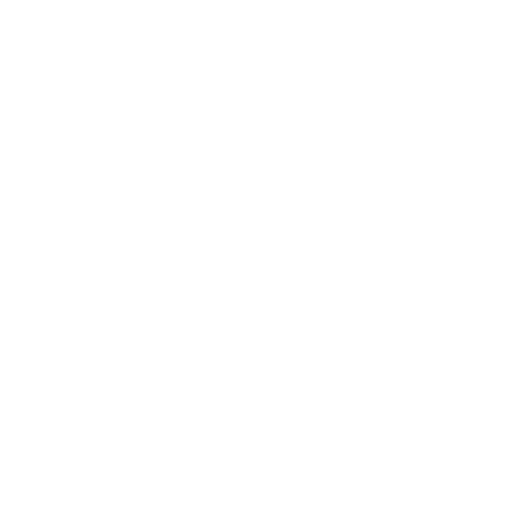
t = 0.00 s
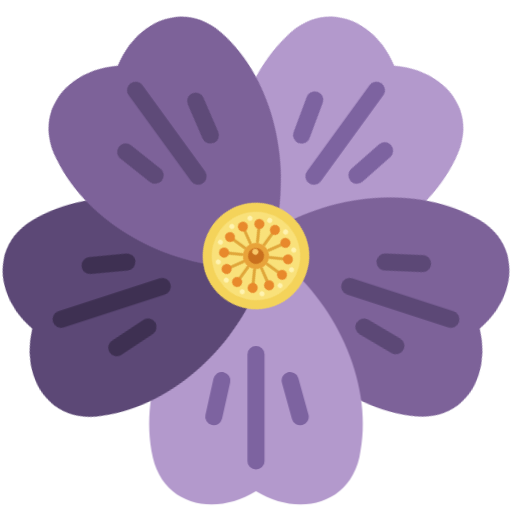
t = 2.40 s
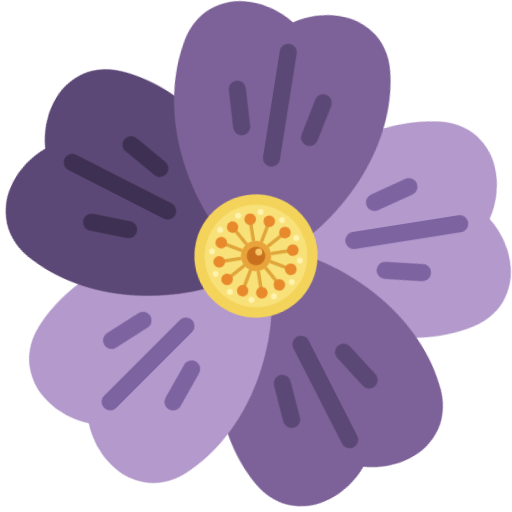
t = 5.40 s
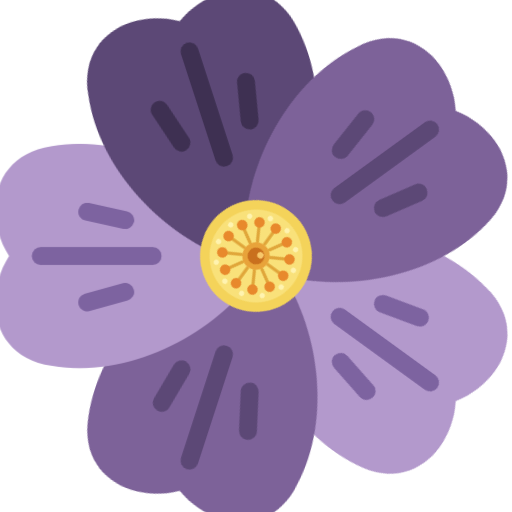
t = 8.40 s

The animated SVG that drew these frames (rendered in a browser with its animation timeline set to each time). Animation: 5 CSS @keyframes rules; frames cover the first 8.40 s, repeats indefinitely.

<svg xmlns="http://www.w3.org/2000/svg" viewBox="0 0 512 512">
<style>
.all{transform-origin:256px 256px;animation:spin 24s linear infinite}
.b{transform-origin:256px 256px;animation:breathe 4s ease-in-out 2s infinite}
.p{transform-origin:256px 256px;transform:scale(0);animation:bloom 1.2s cubic-bezier(.2,1.4,.4,1) forwards}
.v{opacity:0;animation:fade .8s ease forwards}
.c{transform-origin:256px 256px;transform:scale(0);animation:bloom .8s cubic-bezier(.2,1.6,.4,1) 1.4s forwards,pulse 2s ease-in-out 2.4s infinite}
@keyframes bloom{to{transform:scale(1)}}
@keyframes fade{to{opacity:1}}
@keyframes spin{to{transform:rotate(360deg)}}
@keyframes breathe{50%{transform:scale(1.06)}}
@keyframes pulse{50%{transform:scale(1.15)}}
</style>
<g class="all"><g class="b">
<g transform="rotate(0 256 256)"><g class="p" style="animation-delay:0.0s"><path d="M256 268C190 232 138 142 152 62C160 8 214 -4 256 22C298 -4 352 8 360 62C374 142 322 232 256 268Z" fill="#b399cc"/>
<g stroke="#7d63a0" stroke-width="17" stroke-linecap="round" fill="none" class="v" style="animation-delay:0.8s"><path d="M256 52V158"/><path d="M212 96L222 132"/><path d="M298 96L290 132"/></g></g></g>
<g transform="rotate(72 256 256)"><g class="p" style="animation-delay:0.25s"><path d="M256 268C190 232 138 142 152 62C160 8 214 -4 256 22C298 -4 352 8 360 62C374 142 322 232 256 268Z" fill="#7d6299"/>
<g stroke="#5c4876" stroke-width="17" stroke-linecap="round" fill="none" class="v" style="animation-delay:1.05s"><path d="M256 52V158"/><path d="M212 96L222 132"/><path d="M298 96L290 132"/></g></g></g>
<g transform="rotate(144 256 256)"><g class="p" style="animation-delay:0.5s"><path d="M256 268C190 232 138 142 152 62C160 8 214 -4 256 22C298 -4 352 8 360 62C374 142 322 232 256 268Z" fill="#b399cc"/>
<g stroke="#7d63a0" stroke-width="17" stroke-linecap="round" fill="none" class="v" style="animation-delay:1.3s"><path d="M256 52V158"/><path d="M212 96L222 132"/><path d="M298 96L290 132"/></g></g></g>
<g transform="rotate(216 256 256)"><g class="p" style="animation-delay:0.75s"><path d="M256 268C190 232 138 142 152 62C160 8 214 -4 256 22C298 -4 352 8 360 62C374 142 322 232 256 268Z" fill="#5c4876"/>
<g stroke="#3e3052" stroke-width="17" stroke-linecap="round" fill="none" class="v" style="animation-delay:1.55s"><path d="M256 52V158"/><path d="M212 96L222 132"/><path d="M298 96L290 132"/></g></g></g>
<g transform="rotate(288 256 256)"><g class="p" style="animation-delay:1.0s"><path d="M256 268C190 232 138 142 152 62C160 8 214 -4 256 22C298 -4 352 8 360 62C374 142 322 232 256 268Z" fill="#7d6299"/>
<g stroke="#5c4876" stroke-width="17" stroke-linecap="round" fill="none" class="v" style="animation-delay:1.8s"><path d="M256 52V158"/><path d="M212 96L222 132"/><path d="M298 96L290 132"/></g></g></g>
<g class="c"><circle cx="256" cy="256" r="53" fill="#f4d35a"/><circle cx="256" cy="256" r="44" fill="#f9e17a"/><path d="M270.0 256.0L288.0 256.0" stroke="#e0a63a" stroke-width="3" stroke-linecap="round"/><circle cx="288.0" cy="256.0" r="5" fill="#e8892c"/><path d="M268.1 263.0L283.7 272.0" stroke="#e0a63a" stroke-width="3" stroke-linecap="round"/><circle cx="283.7" cy="272.0" r="5" fill="#e8892c"/><path d="M263.0 268.1L272.0 283.7" stroke="#e0a63a" stroke-width="3" stroke-linecap="round"/><circle cx="272.0" cy="283.7" r="5" fill="#e8892c"/><path d="M256.0 270.0L256.0 288.0" stroke="#e0a63a" stroke-width="3" stroke-linecap="round"/><circle cx="256.0" cy="288.0" r="5" fill="#e8892c"/><path d="M249.0 268.1L240.0 283.7" stroke="#e0a63a" stroke-width="3" stroke-linecap="round"/><circle cx="240.0" cy="283.7" r="5" fill="#e8892c"/><path d="M243.9 263.0L228.3 272.0" stroke="#e0a63a" stroke-width="3" stroke-linecap="round"/><circle cx="228.3" cy="272.0" r="5" fill="#e8892c"/><path d="M242.0 256.0L224.0 256.0" stroke="#e0a63a" stroke-width="3" stroke-linecap="round"/><circle cx="224.0" cy="256.0" r="5" fill="#e8892c"/><path d="M243.9 249.0L228.3 240.0" stroke="#e0a63a" stroke-width="3" stroke-linecap="round"/><circle cx="228.3" cy="240.0" r="5" fill="#e8892c"/><path d="M249.0 243.9L240.0 228.3" stroke="#e0a63a" stroke-width="3" stroke-linecap="round"/><circle cx="240.0" cy="228.3" r="5" fill="#e8892c"/><path d="M256.0 242.0L256.0 224.0" stroke="#e0a63a" stroke-width="3" stroke-linecap="round"/><circle cx="256.0" cy="224.0" r="5" fill="#e8892c"/><path d="M263.0 243.9L272.0 228.3" stroke="#e0a63a" stroke-width="3" stroke-linecap="round"/><circle cx="272.0" cy="228.3" r="5" fill="#e8892c"/><path d="M268.1 249.0L283.7 240.0" stroke="#e0a63a" stroke-width="3" stroke-linecap="round"/><circle cx="283.7" cy="240.0" r="5" fill="#e8892c"/><circle cx="292.7" cy="265.8" r="2.5" fill="#fff3b0"/><circle cx="282.9" cy="282.9" r="2.5" fill="#fff3b0"/><circle cx="265.8" cy="292.7" r="2.5" fill="#fff3b0"/><circle cx="246.2" cy="292.7" r="2.5" fill="#fff3b0"/><circle cx="229.1" cy="282.9" r="2.5" fill="#fff3b0"/><circle cx="219.3" cy="265.8" r="2.5" fill="#fff3b0"/><circle cx="219.3" cy="246.2" r="2.5" fill="#fff3b0"/><circle cx="229.1" cy="229.1" r="2.5" fill="#fff3b0"/><circle cx="246.2" cy="219.3" r="2.5" fill="#fff3b0"/><circle cx="265.8" cy="219.3" r="2.5" fill="#fff3b0"/><circle cx="282.9" cy="229.1" r="2.5" fill="#fff3b0"/><circle cx="292.7" cy="246.2" r="2.5" fill="#fff3b0"/><circle cx="256" cy="256" r="13" fill="#e8a33a"/><circle cx="256" cy="256" r="8" fill="#c9701e"/><circle cx="253" cy="253" r="3" fill="#f7c76a"/></g>
</g></g>
</svg>
